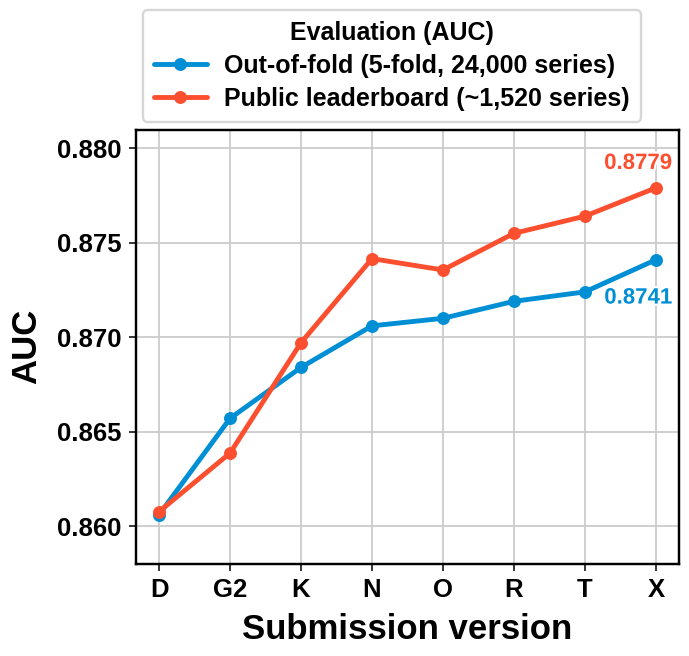

Recreate this plot in Python.
"""FigMirror C_curves, iter 0.
Style: Chronos (Ansari et al. 2024) model-size line chart. Data: KU-SBB submissions OOF vs public LB AUC.
Render: /home/zhuhx/miniconda3/bin/python3 figure_iter0.py
"""
import os
import matplotlib
matplotlib.use("Agg")
import matplotlib.pyplot as plt
from matplotlib.text import Text, Annotation
import matplotlib.patheffects as pe

plt.rcParams["pdf.fonttype"] = 42
plt.rcParams["ps.fonttype"] = 42
plt.rcParams["axes.unicode_minus"] = False

# === DATA SECTOR (edit here) ===
X_LABELS = ["D", "G2", "K", "N", "O", "R", "T", "X"]
X_TITLE = "Submission version"
Y_TITLE = "AUC"
LEGEND_TITLE = "Evaluation (AUC)"
SERIES = [
    # (legend label, values)
    ("Out-of-fold (5-fold, 24,000 series)",
     [0.8606, 0.8657, 0.8684, 0.8706, 0.8710, 0.8719, 0.8724, 0.8741]),
    ("Public leaderboard (~1,520 series)",
     [0.86076, 0.86386, 0.86971, 0.87416, 0.87356, 0.87550, 0.87641, 0.87791]),
]
FINAL_LABELS = ["0.8741", "0.8779"]   # labelled final values (per data.txt)
# === END DATA SECTOR ===

# ---------------- style constants (see notes_iter0.md for provenance) ----------------
DPI = 200
FIGSIZE = (7.2, 6.5)            # aspect 1.108; L1 ref aspect 2326/2108 = 1.103
# Colors
COL_OOF = "#008fd5"   # L1-PIL: blue series line, median 8x8 window at ref (858,1646)
COL_LB = "#fc4f30"    # L1-PIL: red/orange series, median over all r>230,g<110,b<80 pixels
COL_SPINE = "#000000" # L1 min-along-line: spine core pixels (0,0,0); L2 near-black class
COL_GRID = "#cccccc"  # L1-PIL: 6-px-wide solid gridline rows read (204,204,204)
COL_LEGEDGE = "#d6d6d6"  # L1-PIL: legend frame 8-px edge reads (214,214,214)
COL_TEXT = "#000000"  # L1: black bold text
# Widths (ref px scaled by k = 1440/2326 = 0.619, then px -> pt at 200 dpi)
LW_SPINE = 1.75       # ref 8 px
LW_GRID = 1.3         # ref 6 px
LW_LINE = 3.5         # ref 16 px
MS = 8.3              # ref marker diameter 38 px
LW_LEGFRAME = 1.7     # ref 8 px
TICK_LEN = 5.2        # ref 24 px major ticks, outward
TICK_W = 1.1          # ref 5 px
# Type: bold grotesque sans (ref looks Roboto Bold; not installed -> Liberation Sans Bold)
FS_TICK = 18.5        # ref tick cap height 60 px
FS_LEG = 18.0         # ref legend cap height 58 px (0.97 x tick)
FS_AXLABEL = 25.0     # ref axis-label cap ~80-85 px (~1.35 x tick)
FS_VALUE = 16.0       # final-value labels (not in ref; one notch under tick size)

plt.rcParams["font.family"] = "sans-serif"
plt.rcParams["font.sans-serif"] = ["Liberation Sans", "Arial", "Helvetica", "DejaVu Sans"]
plt.rcParams["font.weight"] = "bold"
plt.rcParams["axes.labelweight"] = "bold"

fig = plt.figure(figsize=FIGSIZE, dpi=DPI)
ax = fig.add_axes([0.205, 0.140, 0.755, 0.668])

xs = list(range(len(X_LABELS)))
colors = [COL_OOF, COL_LB]
handles = []
for (lab, ys), c in zip(SERIES, colors):
    h, = ax.plot(xs, ys, color=c, lw=LW_LINE, marker="o", ms=MS, mec=c, mfc=c,
                 solid_capstyle="round", zorder=3, label=lab, clip_on=False)
    handles.append(h)

# axes limits: x margin ~4.3% of width each side (ref 20M/710M inset 0.042/0.045)
ax.set_xlim(-0.33, len(xs) - 1 + 0.33)
ax.set_ylim(0.858, 0.881)
ax.set_xticks(xs)
ax.set_xticklabels(X_LABELS)
yt = [0.860, 0.865, 0.870, 0.875, 0.880]
ax.set_yticks(yt)
ax.set_yticklabels([f"{v:.3f}" for v in yt])

# all four spines, black (L1: rectangle frame)
for s in ax.spines.values():
    s.set_visible(True)
    s.set_color(COL_SPINE)
    s.set_linewidth(LW_SPINE)
    s.set_zorder(4)

# ticks: outward major ticks on left and bottom only (L1)
ax.tick_params(axis="both", which="major", direction="out", length=TICK_LEN, width=TICK_W,
               color=COL_SPINE, labelsize=FS_TICK, pad=5, top=False, right=False)
for t in ax.get_xticklabels() + ax.get_yticklabels():
    t.set_fontweight("bold")

# gridlines: solid light grey, both directions, below data
ax.grid(True, which="major", axis="both", color=COL_GRID, lw=LW_GRID, ls="-")
ax.set_axisbelow(True)

ax.set_xlabel(X_TITLE, fontsize=FS_AXLABEL, fontweight="bold", labelpad=8)
ax.set_ylabel(Y_TITLE, fontsize=FS_AXLABEL, fontweight="bold", labelpad=10)

# final-value labels: series-colored bold, left of the last marker (ha='right' keeps inside axes)
last = len(xs) - 1
offsets = [(12, -20), (12, 10)]   # OOF below, LB above; ha=right keeps label inside axes
vas = ["top", "bottom"]
for (lab, ys), c, txt, off, va in zip(SERIES, colors, FINAL_LABELS, offsets, vas):
    a = ax.annotate(txt, xy=(last, ys[-1]), xytext=off, textcoords="offset points",
                    ha="right", va=va, fontsize=FS_VALUE, fontweight="bold", color=c,
                    zorder=6)
    a.set_path_effects([pe.withStroke(linewidth=3, foreground="white")])

# legend: outside above axes, titled, rounded light-grey frame, spans most of the width
leg = fig.legend(handles=handles, loc="upper center", bbox_to_anchor=(0.561, 0.992),
                 ncol=1, title=LEGEND_TITLE, fontsize=FS_LEG, title_fontsize=FS_LEG,
                 frameon=True, fancybox=True, edgecolor=COL_LEGEDGE, facecolor="white",
                 framealpha=1.0, handlelength=2.1, handletextpad=0.7, borderpad=0.45,
                 labelspacing=0.35, borderaxespad=0.0)
leg.get_frame().set_linewidth(LW_LEGFRAME)
leg.get_title().set_fontweight("bold")
for t in leg.get_texts():
    t.set_fontweight("bold")
for t in ax.texts + ax.get_xticklabels() + ax.get_yticklabels() + [ax.xaxis.label, ax.yaxis.label]:
    t.set_zorder(max(t.get_zorder(), 6))

OUT = "figure.png"
fig.savefig(OUT, dpi=DPI, facecolor="white"); fig.savefig("figure.pdf", dpi=DPI, facecolor="white"); fig.savefig("output.png", dpi=DPI, facecolor="white")


# ---------------- floor self-check ----------------
def floor_check(fig, ax, leg):
    fig.canvas.draw()
    r = fig.canvas.get_renderer()
    lines = []
    texts = []
    for t in ax.get_xticklabels() + ax.get_yticklabels():
        if t.get_text():
            texts.append(("tick", t))
    texts += [("xlabel", ax.xaxis.label), ("ylabel", ax.yaxis.label)]
    texts += [("annot", t) for t in ax.texts]
    texts += [("legend", t) for t in leg.get_texts()] + [("legtitle", leg.get_title())]
    bbs = [(k, t, t.get_window_extent(r)) for k, t in texts]
    ov = []
    for i, (ka, ta, ba) in enumerate(bbs):
        for kb, tb, bb in bbs[i + 1:]:
            if ba.overlaps(bb):
                ov.append(f"{ka}('{ta.get_text()}') x {kb}('{tb.get_text()}')")
    lines.append("text_overlap: " + ("PASS" if not ov else "FAIL " + "; ".join(ov)))
    fb = fig.bbox
    clip = [t.get_text() for _, t, b in bbs
            if b.x0 < fb.x0 or b.y0 < fb.y0 or b.x1 > fb.x1 or b.y1 > fb.y1]
    lb = leg.get_window_extent(r)
    if lb.x0 < 0 or lb.y0 < 0 or lb.x1 > fb.x1 or lb.y1 > fb.y1:
        clip.append("legend frame")
    lines.append("clipping: " + ("PASS" if not clip else "FAIL " + ", ".join(clip)))
    xl = ax.xaxis.label.get_window_extent(r)
    lines.append(f"xlabel_y0>=0: {'PASS' if xl.y0 >= 0 else 'FAIL'} (y0={xl.y0:.1f}px)")
    axb = ax.get_window_extent(r)
    lines.append("legend_vs_axes: " + ("PASS" if lb.y0 > axb.y1 else "FAIL legend overlaps axes")
                 + f" (gap={lb.y0 - axb.y1:.1f}px)")
    # annotations inside axes
    ann_out = [t.get_text() for t in ax.texts
               if not (axb.x0 <= t.get_window_extent(r).x0 and t.get_window_extent(r).x1 <= axb.x1
                       and axb.y0 <= t.get_window_extent(r).y0 and t.get_window_extent(r).y1 <= axb.y1)]
    lines.append("annot_inside_axes: " + ("PASS" if not ann_out else "FAIL " + ", ".join(ann_out)))
    # text vs marks: annotation bbox vs data line vertices (display) and markers
    import numpy as np
    hit = []
    for t in ax.texts:
        b = t.get_window_extent(r)
        for ln in ax.lines:
            xy = ln.get_transform().transform(ln.get_xydata())
            # densify segments
            pts = []
            for p, q in zip(xy[:-1], xy[1:]):
                for s in np.linspace(0, 1, 60):
                    pts.append(p + s * (q - p))
            pts = np.array(pts)
            half = ln.get_linewidth() * fig.dpi / 72 / 2 + ln.get_markersize() * fig.dpi / 72 / 2 * 0
            inside = ((pts[:, 0] > b.x0 - half) & (pts[:, 0] < b.x1 + half)
                      & (pts[:, 1] > b.y0 - half) & (pts[:, 1] < b.y1 + half))
            mk = xy
            mr = ln.get_markersize() * fig.dpi / 72 / 2
            minside = ((mk[:, 0] > b.x0 - mr) & (mk[:, 0] < b.x1 + mr)
                       & (mk[:, 1] > b.y0 - mr) & (mk[:, 1] < b.y1 + mr))
            if inside.any() or minside.any():
                hit.append(f"'{t.get_text()}' x line {ln.get_label()[:12]}")
    maxz = max(a.get_zorder() for a in ax.get_children() if not isinstance(a, Text))
    low = [t.get_text() for t in ax.texts + ax.get_xticklabels() + ax.get_yticklabels()
           if t.get_text() and t.get_zorder() <= maxz]
    status = "PASS" if not hit and not low else "FAIL " + "; ".join(hit + [f"low z: {x}" for x in low])
    lines.append("text_obscured_by_marks: " + status)
    lines.append(f"figure_aspect: {FIGSIZE[0] / FIGSIZE[1]:.3f} (ref 1.103, band +-10%)")
    lines.append(f"panel_aspect: {axb.width / axb.height:.3f} (ref ~1.34 from spine bbox)")
    return lines


res = floor_check(fig, ax, leg)
with open("floor_selfcheck_final.txt", "w") as f:
    f.write("\n".join(res) + "\n")
print("\n".join(res))
